Run: headless pygame with SDL's dummy video driver; simulated clock (each Clock.tick advances the game by its frame time, no real sleeping); random seed 0; keys injected as events and as key.get_pressed() state; no mouse input.
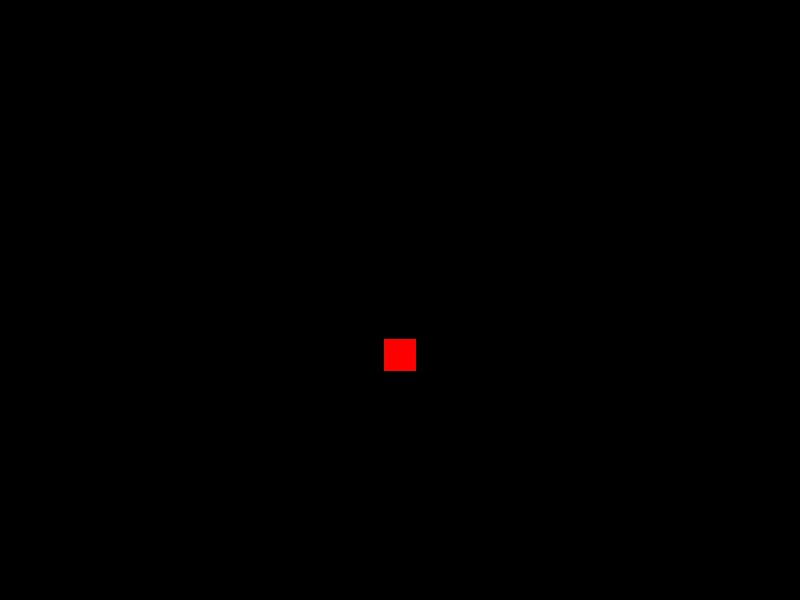
Frame 1 of 4 · flips 1–60 · no input
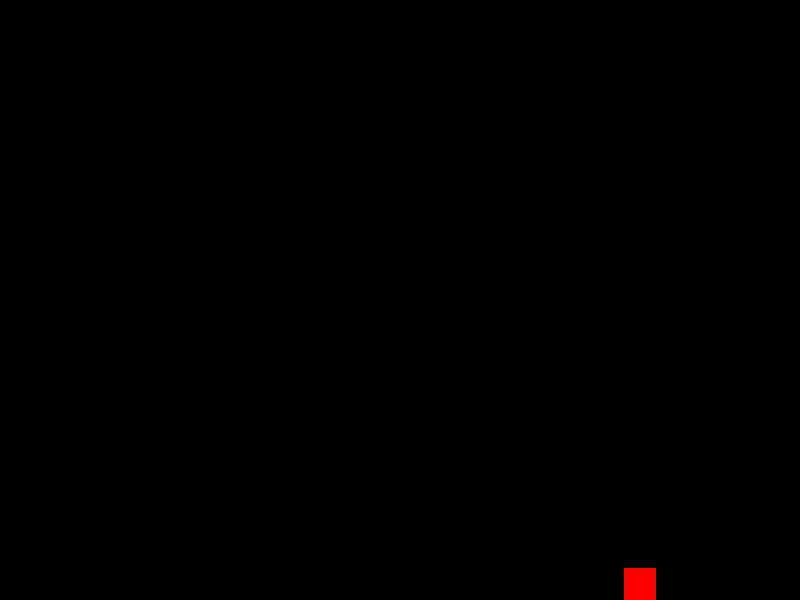
Frame 2 of 4 · flips 61–180 · tapped SPACE, RETURN · held RIGHT (→), D
Frame 3 of 4 · flips 181–300 · held DOWN (↓), S · screen unchanged from frame 2, image omitted
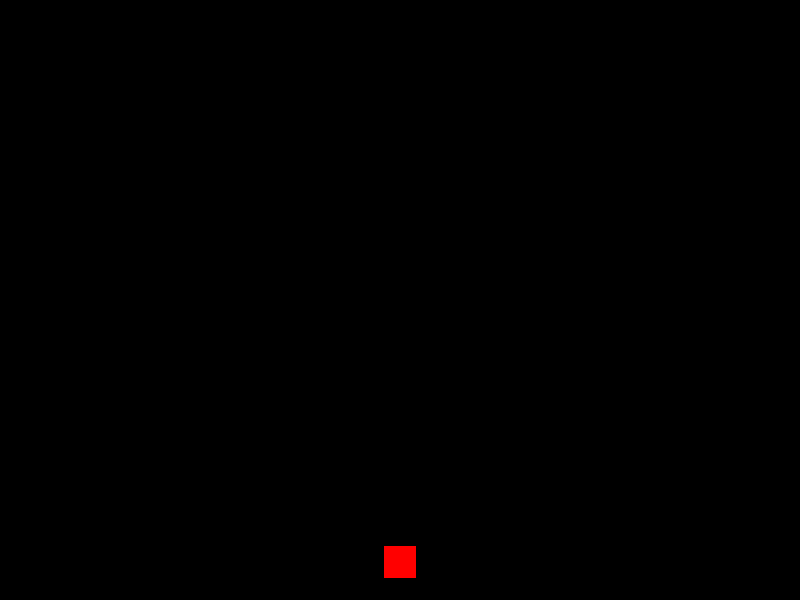
Frame 4 of 4 · flips 301–420 · held LEFT (←), A, UP (↑), W

The pygame program that drew these frames:

import sys
import pygame
import time
import math
import random

pygame.init()

#size = width, height = 1920, 1080
size = width, height = 800, 600

black = 0, 0, 0

#screen = pygame.display.set_mode((0, 0), pygame.FULLSCREEN)
screen = pygame.display.set_mode((width, height))

clock=pygame.time.Clock()




FPS=60

class Player():
	def __init__(self,x,y):
		self.x=x
		self.y=y
		self.vx=0
		self.vy=0
		self.on_ground=False
		self.health=100
		self.mana=100

		self.rect=pygame.Rect(0,0,32,32)

	def draw(self):
		self.rect.center = (self.x,self.y)

		
		pygame.draw.rect(screen,(255,0,0),self.rect)

	def collision_detect(self):
		pass

	def move(self):
		print(self.vy)
		'''
		if not self.on_ground: 
			self.vy+=0.01

			if self.y+self.rect.height/2 >= height:

				self.on_ground = True
				self.y=height-32/2
				self.vy=0


	'''
		self.vy += 0.03

		#if self.on_ground:
		if self.y + self.rect.height/2 + self.vy >= height:

			self.on_ground = True
			self.y = height-self.rect.height/2
			self.vy = 0 
		else:
			self.on_ground = False
	

		
		self.x+=self.vx
		self.y+=self.vy

player1=Player(width/2,height/2)

def main():

	screen.fill(black)

	player1.move()
	player1.draw()

	clock.tick(FPS)

	pygame.display.update()

	for event in pygame.event.get():
		if event.type == pygame.QUIT: 
			sys.exit()


		if event.type == pygame.KEYUP:
			if event.key==pygame.K_a:
				player1.vx=0

			if event.key==pygame.K_SPACE:
				pass

			if event.key==pygame.K_LSHIFT:
				pass

			if event.key==pygame.K_d:
				player1.vx=0

			if event.key==pygame.K_s:
				pass

			if event.key == pygame.K_w:
				pass

		if event.type == pygame.KEYDOWN:
			
			if event.key==pygame.K_ESCAPE:
				sys.exit()

			if event.key==pygame.K_a:
				player1.vx=-2

			if event.key==pygame.K_SPACE:
				pass

			if event.key==pygame.K_LSHIFT:
				pass

			if event.key==pygame.K_d:
				player1.vx=2

			if event.key==pygame.K_s:
				pass

			if event.key == pygame.K_w:
				#player1.on_ground = False
				if player1.on_ground:
					player1.vy=-2
				#player1.on_ground = False
				#player1.on_ground = True



while 1:
	main()

pygame.quit()
quit()
